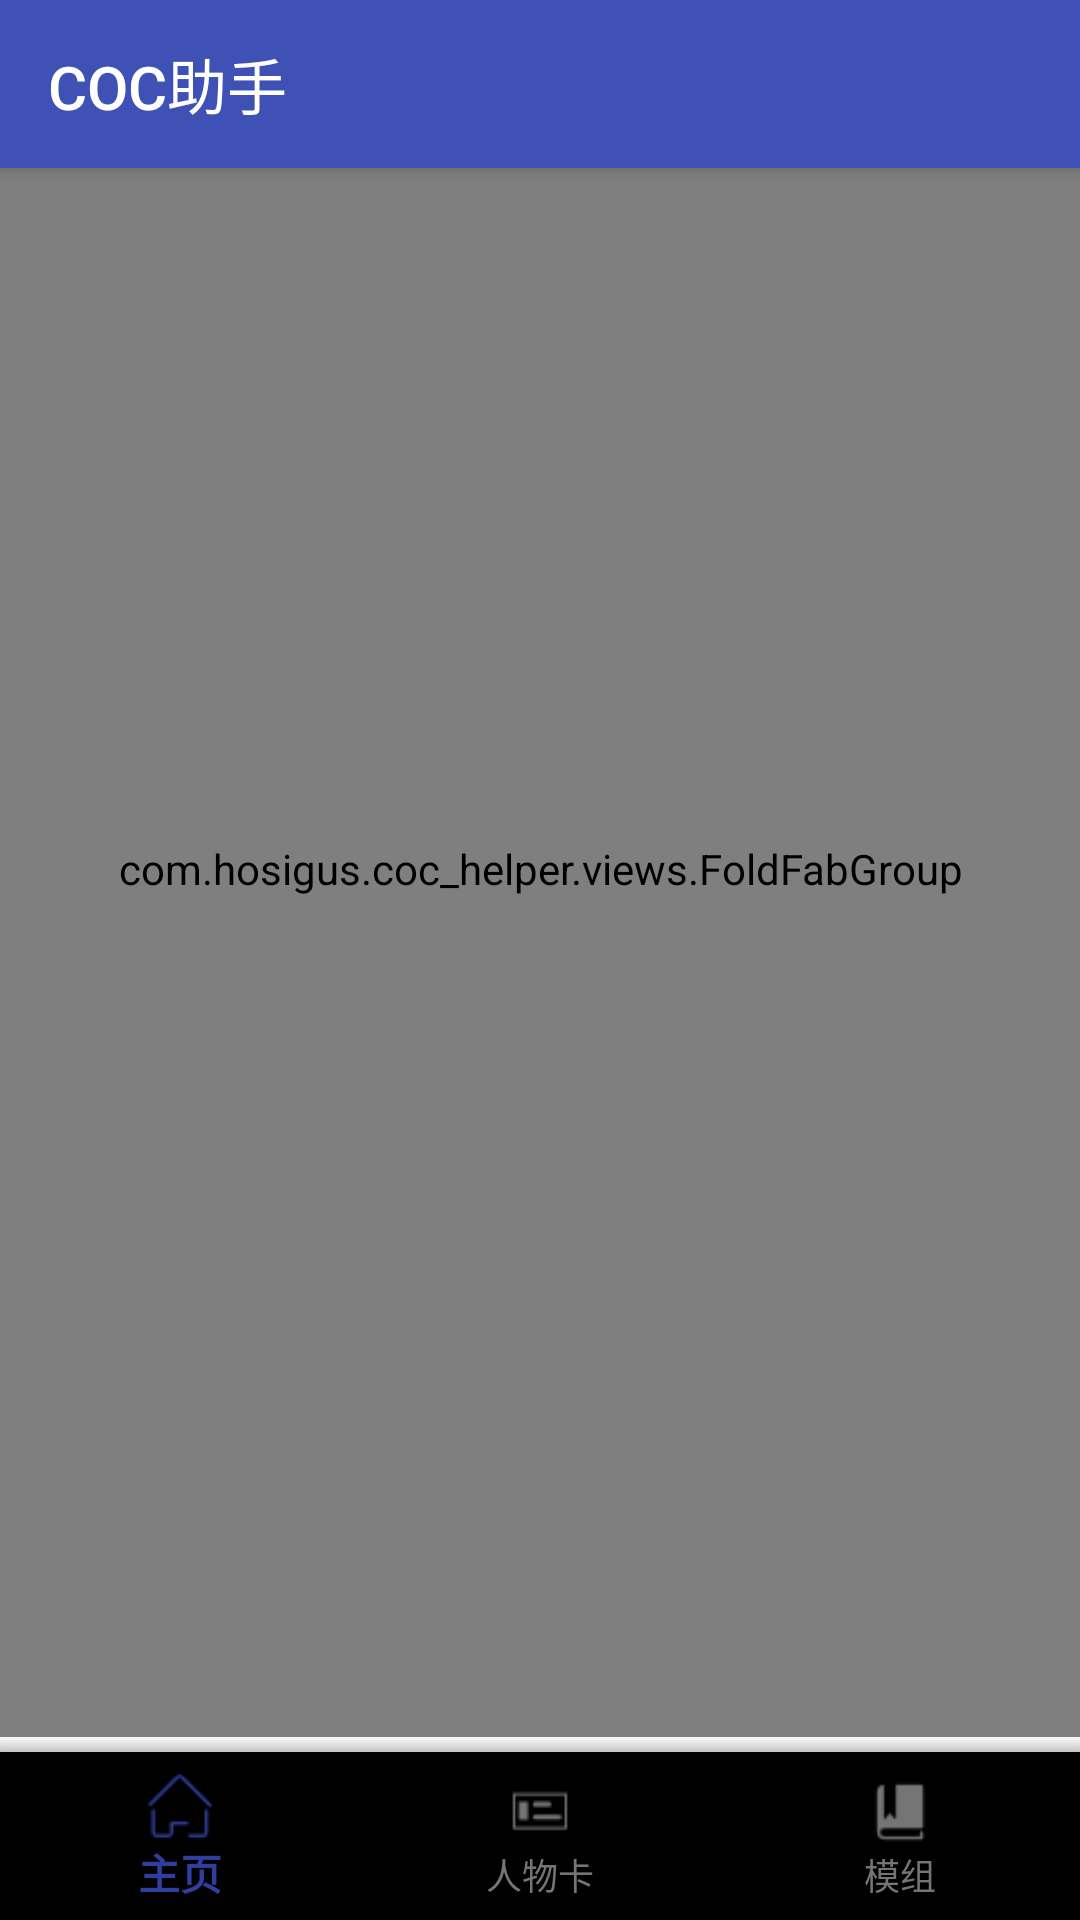

Write the Android layout XML for this screen, with the resource values it uses.
<!-- AndroidManifest.xml: activity theme AppTheme.NoActionBar -->
<!-- res/layout/activity_main.xml -->
<?xml version="1.0" encoding="utf-8"?>
<android.support.v4.widget.DrawerLayout
    android:id="@+id/dl_drawer"
    xmlns:android="http://schemas.android.com/apk/res/android"
    android:layout_width="match_parent"
    android:layout_height="match_parent"
    android:fitsSystemWindows="true">

    <include layout="@layout/include_main"/>

    <include layout="@layout/nav_main"
        android:layout_gravity="start"
        android:layout_width="wrap_content"
        android:layout_height="match_parent"/>
</android.support.v4.widget.DrawerLayout>
<!-- res/layout/include_main.xml (included above) -->
<?xml version="1.0" encoding="utf-8"?>
<LinearLayout
    xmlns:android="http://schemas.android.com/apk/res/android"
    xmlns:app="http://schemas.android.com/apk/res-auto"
    android:layout_width="match_parent"
    android:layout_height="wrap_content"
    android:orientation="vertical">

    <android.support.design.widget.CoordinatorLayout
        android:layout_width="match_parent"
        android:layout_height="0dp"
        android:layout_weight="1">
        <android.support.design.widget.AppBarLayout
            android:layout_width="match_parent"
            android:layout_height="wrap_content">
            <android.support.v7.widget.Toolbar
                xmlns:android="http://schemas.android.com/apk/res/android"
                xmlns:app="http://schemas.android.com/apk/res-auto"
                android:id="@+id/tb_toolbar"
                android:layout_width="match_parent"
                android:layout_height="@dimen/dp_56"
                app:titleTextColor="@color/white"
                android:title="@string/app_name"
                app:theme="@style/OverflowMenuTheme"
                android:layout_above="@color/blue"
                app:layout_scrollFlags="scroll|enterAlways" />
        </android.support.design.widget.AppBarLayout>

        <android.support.v4.view.ViewPager
            android:id="@+id/vp_main"
            app:layout_behavior="@string/appbar_scrolling_view_behavior"
            android:layout_width="match_parent"
            android:layout_height="match_parent"/>


        <com.example.coc_helper.views.FoldFabGroup
            android:id="@+id/ffg_main"
            android:layout_width="match_parent"
            android:layout_height="match_parent"
            app:isNeedDamperScreen="true">
            <android.support.design.widget.FloatingActionButton
                android:layout_width="wrap_content"
                android:layout_height="wrap_content"
                android:src="@drawable/ic_fab_game"
                app:backgroundTint="@drawable/fab_ripple" />
            <android.support.design.widget.FloatingActionButton
                android:layout_width="wrap_content"
                android:layout_height="wrap_content"
                android:src="@drawable/ic_fab_pc"
                app:backgroundTint="@drawable/fab_ripple" />
            <android.support.design.widget.FloatingActionButton
                android:layout_width="wrap_content"
                android:layout_height="wrap_content"
                android:src="@drawable/ic_fab_kp"
                app:backgroundTint="@drawable/fab_ripple" />
        </com.example.coc_helper.views.FoldFabGroup>
    </android.support.design.widget.CoordinatorLayout>

    <View
        android:layout_width="match_parent"
        android:layout_height="5dp"
        android:background="@drawable/bottom_shadow"
        android:id="@+id/view_shadow" />

    <android.support.design.widget.BottomNavigationView
        android:id="@+id/bnv_main"
        android:layout_width="match_parent"
        android:layout_height="wrap_content"
        app:itemIconTint="@drawable/bottom_navigation_selector"
        app:itemTextColor="@drawable/bottom_navigation_selector"
        app:menu="@menu/bottom_navigation_main" />
</LinearLayout>
<!-- res/layout/nav_main.xml (included above) -->
<?xml version="1.0" encoding="utf-8"?>
<LinearLayout xmlns:android="http://schemas.android.com/apk/res/android"
    xmlns:app="http://schemas.android.com/apk/res-auto"
    android:layout_width="match_parent"
    android:layout_height="match_parent"
    android:clickable="true"
    android:orientation="vertical"
    android:focusable="true">
    <RelativeLayout
        android:layout_width="match_parent"
        android:layout_height="200dp"
        android:background="@drawable/side_nav_bar"
        android:orientation="vertical"
        android:padding="@dimen/dp_16"
        android:theme="@style/ThemeOverlay.AppCompat.Dark">

        <Button
            android:id="@+id/btn_choose_yi"
            style="@style/Widget.AppCompat.Button.Borderless"
            android:layout_width="@dimen/dp_32"
            android:layout_height="@dimen/dp_32"
            android:layout_alignParentEnd="true"
            android:layout_alignParentTop="true"
            android:background="@drawable/ic_btn_change_yummy"
            />

        <TextView
            android:layout_width="wrap_content"
            android:layout_height="wrap_content"
            android:layout_alignParentTop="true"
            android:layout_centerHorizontal="true"
            android:text="@string/nav_head_text"
            android:textSize="@dimen/sp_24" />
        <ImageView
            android:id="@+id/iv_nav_head"
            android:layout_width="75dp"
            android:layout_height="75dp"
            android:layout_above="@+id/tv_nav_name"
            android:src="@drawable/ic_default_head"/>

        <TextView
            android:id="@+id/tv_nav_name"
            android:layout_width="match_parent"
            android:layout_height="wrap_content"
            android:paddingTop="@dimen/dp_8"
            android:layout_above="@+id/tv_nav_detail"
            android:textAppearance="@style/TextAppearance.AppCompat.Body1" />

        <TextView
            android:id="@+id/tv_nav_detail"
            android:layout_width="wrap_content"
            android:layout_height="wrap_content"
            android:layout_alignParentBottom="true"/>
    </RelativeLayout>

    <com.example.coc_helper.views.PolygonView
        android:id="@+id/pv_nav_investigator"
        android:layout_width="match_parent"
        android:layout_height="match_parent"
        android:background="@color/white"
        app:edgeCount="9"
        app:loopCount="4" />


</LinearLayout>
<!-- resources referenced by this layout -->
<resources>
  <color name="blue">#3F51B5</color>
  <color name="white">#fff</color>
  <dimen name="dp_16">16dp</dimen>
  <dimen name="dp_32">32dp</dimen>
  <dimen name="dp_56">56dp</dimen>
  <dimen name="dp_8">8dp</dimen>
  <dimen name="sp_24">24sp</dimen>
  <!-- drawable bottom_navigation_selector (drawable) -->
  <?xml version="1.0" encoding="utf-8"?>
  <selector xmlns:android="http://schemas.android.com/apk/res/android">
      <item android:color="@color/menu_Select" android:state_checked="true" />
      <item android:color="@color/menu_unSelect" android:state_checked="false" />
  </selector>
  <!-- drawable bottom_shadow (drawable) -->
  <?xml version="1.0" encoding="utf-8"?>
  <shape xmlns:android="http://schemas.android.com/apk/res/android"
      android:shape="rectangle">
  
      <gradient
          android:startColor="#30000000"
          android:endColor="#0000"
          android:type="linear"
          android:angle="90">
      </gradient>
  
  </shape>
  <!-- drawable fab_ripple (drawable) -->
  <?xml version="1.0" encoding="utf-8"?>
  <selector xmlns:android="http://schemas.android.com/apk/res/android">
      <item android:color="@color/blue" android:state_focused="true" />
      <item android:color="@color/blue_dark" android:state_enabled="false" android:state_pressed="true" />
      <item android:color="@color/blue" android:state_enabled="false" />
      <item android:color="@color/blue" />
  </selector>
  <!-- drawable ic_btn_change_yummy: png bitmap (drawable, 454 bytes) -->
  <!-- drawable ic_default_head: png bitmap (drawable, 10575 bytes) -->
  <!-- drawable ic_fab_game: png bitmap (drawable, 504 bytes) -->
  <!-- drawable ic_fab_kp: png bitmap (drawable, 285 bytes) -->
  <!-- drawable ic_fab_pc: png bitmap (drawable, 262 bytes) -->
  <!-- drawable side_nav_bar (drawable) -->
  <?xml version="1.0" encoding="utf-8"?>
  <shape xmlns:android="http://schemas.android.com/apk/res/android"
  android:shape="rectangle">
  <gradient
      android:angle="135"
      android:centerColor="#050012"
      android:endColor="#802329"
      android:startColor="#3b6b45"
      android:type="linear" />
  </shape>
  <string name="app_name">COC助手</string>
  <string name="nav_head_text">传奇调查员</string>
  <style name="OverflowMenuTheme" parent="@style/Widget.AppCompat.PopupMenu.Overflow">
          
          <item name="overlapAnchor">false</item>
          
          <item name="android:textColorSecondary">@color/gray_light</item>
          
          
          
          
          
          
      </style>
  <style name="AppTheme.NoActionBar">
          <item name="windowActionBar">false</item>
          <item name="windowNoTitle">true</item>
      </style>
  <color name="menu_Select">@color/blue_dark</color>
  <color name="menu_unSelect">#757575</color>
  <color name="blue_dark">#303F9F</color>
  <color name="gray_light">#dadada</color>
</resources>
